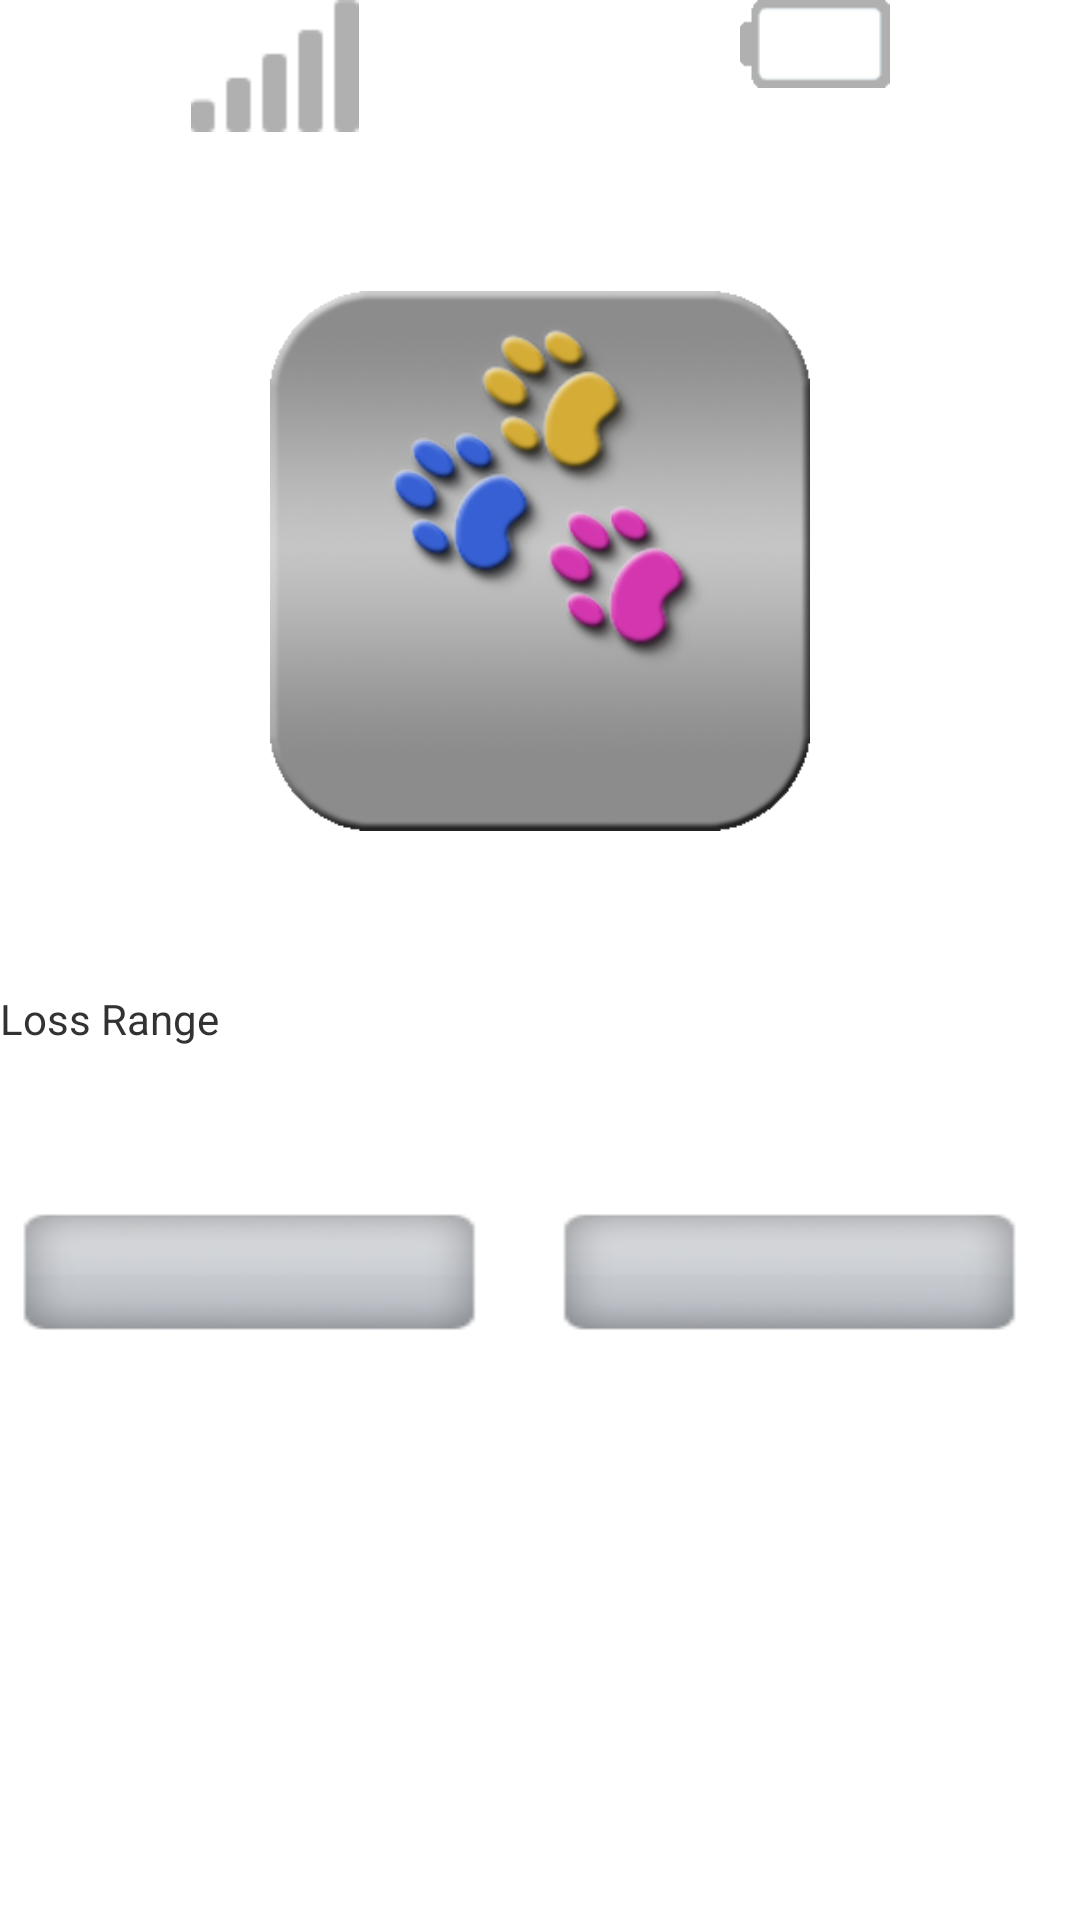

This screen was rendered from an Android layout file. Write that file and the resources it references.
<!-- AndroidManifest.xml: application theme android:Theme.Holo.Light -->
<!-- res/layout/device_setting.xml -->
<?xml version="1.0" encoding="utf-8"?>
<LinearLayout xmlns:android="http://schemas.android.com/apk/res/android"
    android:layout_width="match_parent"
    android:layout_height="match_parent"
    android:orientation="vertical" >

    <LinearLayout
        android:layout_width="match_parent"
        android:layout_height="wrap_content" >

        <ImageView
            android:id="@+id/battery_id"
            android:layout_width="wrap_content"
            android:layout_height="wrap_content"
            android:layout_gravity="left"
            android:layout_weight="1"
            android:src="@drawable/signal_0" />

        

        <ImageView
            android:id="@+id/rssi_id"
            android:layout_width="wrap_content"
            android:layout_height="wrap_content"
            android:layout_weight="1"
            android:src="@drawable/battery_bg" />

    </LinearLayout>

     <TextView
         android:id="@+id/lossText_id"
         android:layout_width="match_parent"
         android:layout_height="53dp"
         android:minHeight="30dp" />

     <Space
         android:layout_width="match_parent"
         android:layout_height="wrap_content" />

    <ImageButton
        android:id="@+id/findme_btn"
        android:layout_width="180dp"
        android:layout_height="180dp"
        android:layout_gravity="center"
        android:background="@drawable/smart_gay"
        android:scaleType="fitXY" />



    <TextView
        android:id="@+id/loss_view"
        android:layout_width="match_parent"
        android:layout_height="53dp"
        android:minHeight="30dp" />

    <LinearLayout
        android:layout_width="match_parent"
        android:layout_height="wrap_content" >

        <TextView
            android:id="@+id/textView1"
            android:layout_width="wrap_content"
            android:layout_height="wrap_content"
            android:layout_gravity="center"
            android:layout_weight="0.52"
            android:text="@string/loss_range" />



    </LinearLayout>
	<TextView
            android:id="@+id/textView4"
            android:layout_width="wrap_content"
        	android:layout_height="53dp"
       	 android:minHeight="30dp" /> 
    <LinearLayout
        android:layout_width="match_parent"
        android:layout_height="50dp" >

        

        <ImageButton
            android:id="@+id/btn_connect"
        android:layout_width="116dp"
        android:layout_height="47dp"
            android:layout_weight="0.27"
             android:background="@drawable/bt_gay"
            android:scaleType="fitXY"
				 />

        <ImageButton
            android:id="@+id/btn_setting"
        android:layout_width="116dp"
        android:layout_height="47dp"
            android:layout_weight="0.27"
            android:background="@drawable/bt_gay"
            android:scaleType="fitXY" />

    </LinearLayout>

    
<LinearLayout
            android:layout_width="wrap_content"
            android:layout_height="match_parent"
            android:layout_weight="1"
            android:orientation="vertical" >
        </LinearLayout>
</LinearLayout>
<!-- resources referenced by this layout -->
<resources>
  <!-- drawable battery_bg: png bitmap (drawable-hdpi, 478 bytes) -->
  <!-- drawable bt_gay: png bitmap (drawable-ldpi, 3742 bytes) -->
  <!-- drawable signal_0: png bitmap (drawable-mdpi, 335 bytes) -->
  <!-- drawable smart_gay: png bitmap (drawable-mdpi, 77113 bytes) -->
  <string name="loss_range">Loss Range</string>
</resources>
